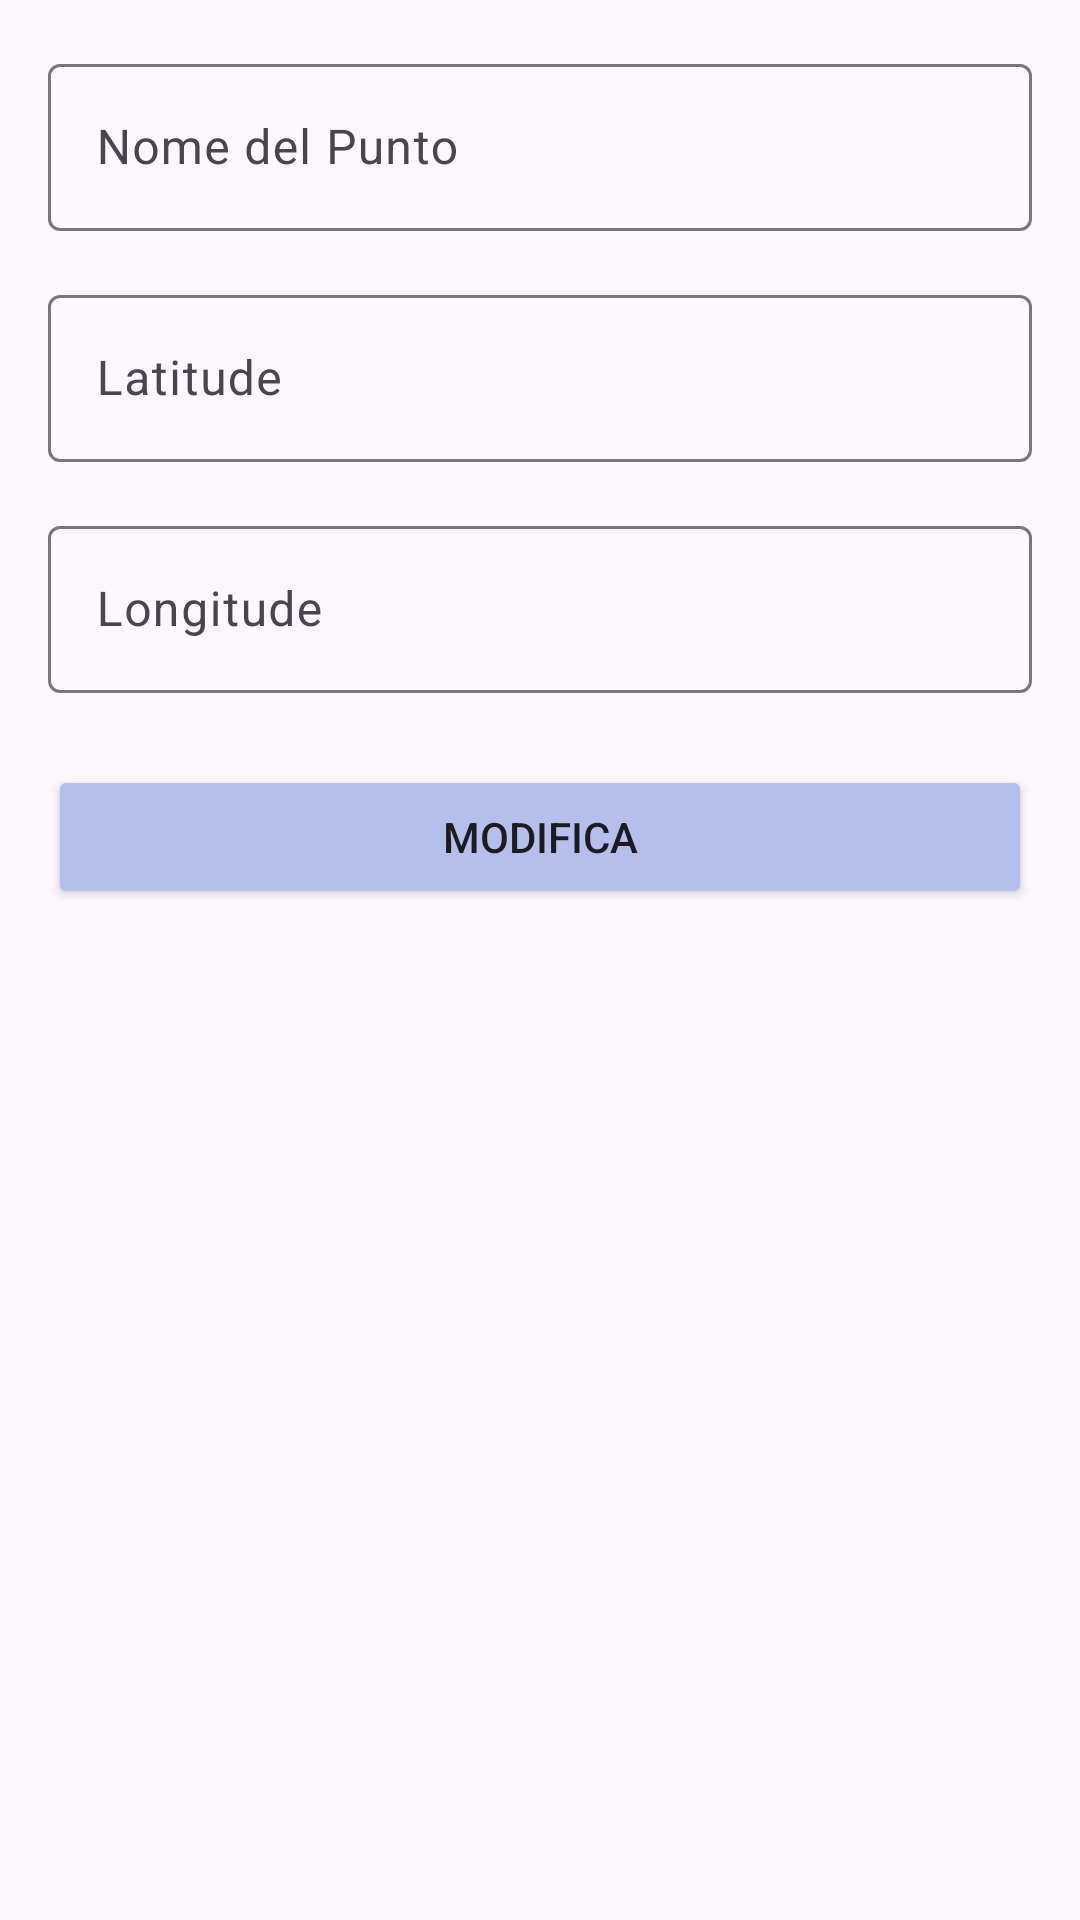

This screen was rendered from an Android layout file. Write that file and the resources it references.
<!-- AndroidManifest.xml: application theme Theme.MyPOI -->
<!-- res/layout/dialog_edit_marker.xml -->
<LinearLayout xmlns:android="http://schemas.android.com/apk/res/android"
    android:layout_width="match_parent"
    android:layout_height="wrap_content"
    android:orientation="vertical"
    android:padding="16dp">

    <com.google.android.material.textfield.TextInputLayout
        android:layout_width="match_parent"
        android:layout_height="wrap_content"
        android:hint="Nome del Punto">

        <com.google.android.material.textfield.TextInputEditText
            android:id="@+id/etPointName"
            android:layout_width="match_parent"
            android:layout_height="wrap_content" />
    </com.google.android.material.textfield.TextInputLayout>

    <com.google.android.material.textfield.TextInputLayout
        android:layout_width="match_parent"
        android:layout_height="wrap_content"
        android:hint="Latitude"
        android:layout_marginTop="16dp">

        <com.google.android.material.textfield.TextInputEditText
            android:id="@+id/etLatitude"
            android:layout_width="match_parent"
            android:layout_height="wrap_content"
            android:inputType="numberSigned|numberDecimal" />
    </com.google.android.material.textfield.TextInputLayout>

    <com.google.android.material.textfield.TextInputLayout
        android:layout_width="match_parent"
        android:layout_height="wrap_content"
        android:hint="Longitude"
        android:layout_marginTop="16dp">

        <com.google.android.material.textfield.TextInputEditText
            android:id="@+id/etLongitude"
            android:layout_width="match_parent"
            android:layout_height="wrap_content"
            android:inputType="numberSigned|numberDecimal" />
    </com.google.android.material.textfield.TextInputLayout>

    <LinearLayout
        android:layout_width="match_parent"
        android:layout_height="wrap_content"
        android:orientation="horizontal"
        android:layout_marginTop="24dp">

        <Button
            android:id="@+id/btnModify"
            android:layout_width="0dp"
            android:layout_height="wrap_content"
            android:backgroundTint="@color/medium_blue"
            android:layout_weight="1"
            android:text="Modifica" />

    </LinearLayout>
</LinearLayout>
<!-- resources referenced by this layout -->
<resources>
  <color name="medium_blue">#b4bfed</color>
  <style name="Theme.MyPOI" parent="Base.Theme.MyPOI" />
  <style name="Base.Theme.MyPOI" parent="Theme.Material3.DayNight.NoActionBar">
          
          
      </style>
</resources>
